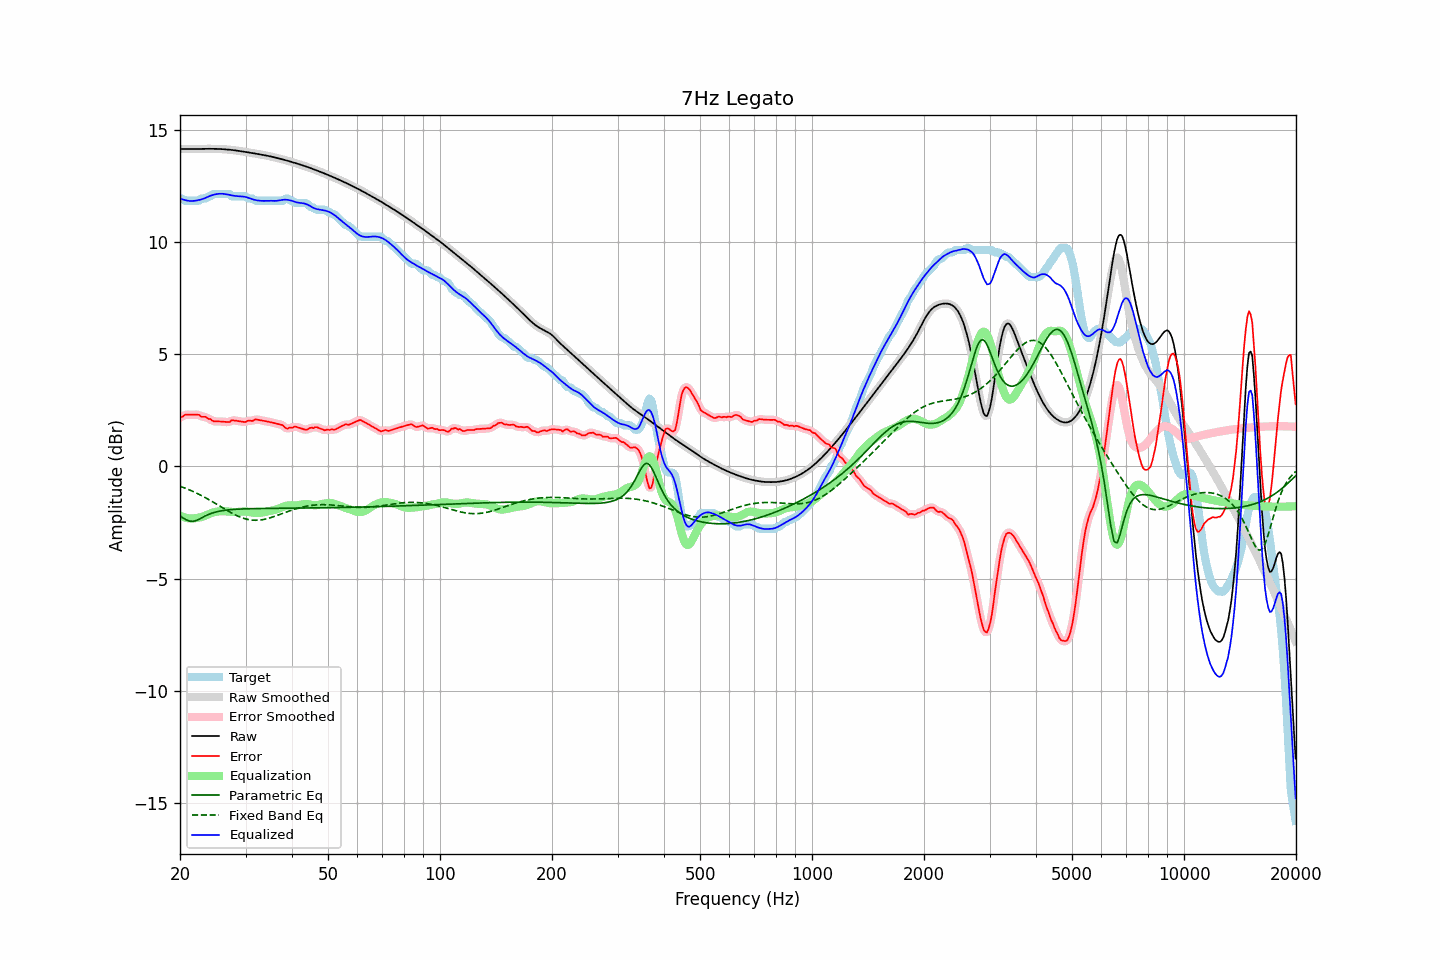

The file beside this chart, header and first rows:
frequency, raw, error, smoothed, error_smoothed, equalization, parametric_eq, fixed_band_eq, equalized_raw, equalized_smoothed, target
20.00, 14.13, 2.20, 14.13, 2.18, -2.19, -2.21, -0.88, 11.94, 11.94, 11.93
20.20, 14.13, 2.20, 14.13, 2.22, -2.22, -2.25, -0.90, 11.91, 11.91, 11.93
20.40, 14.13, 2.24, 14.13, 2.26, -2.25, -2.30, -0.93, 11.88, 11.88, 11.90
20.61, 14.13, 2.30, 14.13, 2.28, -2.27, -2.34, -0.96, 11.86, 11.86, 11.83
20.81, 14.13, 2.30, 14.13, 2.30, -2.29, -2.38, -0.99, 11.84, 11.84, 11.83
21.02, 14.13, 2.30, 14.13, 2.31, -2.30, -2.41, -1.02, 11.83, 11.83, 11.83
21.23, 14.13, 2.30, 14.13, 2.30, -2.31, -2.43, -1.05, 11.82, 11.82, 11.83
21.44, 14.13, 2.30, 14.13, 2.30, -2.31, -2.44, -1.08, 11.82, 11.82, 11.83
21.66, 14.13, 2.30, 14.13, 2.30, -2.31, -2.44, -1.11, 11.82, 11.82, 11.83
21.87, 14.13, 2.30, 14.13, 2.30, -2.31, -2.43, -1.14, 11.83, 11.83, 11.83
22.09, 14.13, 2.30, 14.13, 2.31, -2.30, -2.41, -1.18, 11.84, 11.84, 11.83
22.31, 14.14, 2.31, 14.14, 2.30, -2.28, -2.38, -1.21, 11.85, 11.85, 11.83
22.54, 14.14, 2.30, 14.14, 2.27, -2.27, -2.34, -1.25, 11.87, 11.87, 11.84
22.76, 14.14, 2.22, 14.14, 2.24, -2.26, -2.31, -1.28, 11.88, 11.88, 11.92
22.99, 14.14, 2.21, 14.14, 2.22, -2.23, -2.27, -1.32, 11.91, 11.91, 11.93
23.22, 14.14, 2.21, 14.14, 2.21, -2.21, -2.23, -1.36, 11.93, 11.93, 11.93
23.45, 14.14, 2.21, 14.14, 2.19, -2.18, -2.19, -1.40, 11.96, 11.96, 11.93
23.69, 14.14, 2.15, 14.14, 2.16, -2.15, -2.16, -1.44, 12.00, 12.00, 11.99
23.92, 14.14, 2.11, 14.14, 2.13, -2.12, -2.13, -1.48, 12.03, 12.03, 12.03
24.16, 14.14, 2.11, 14.14, 2.08, -2.09, -2.10, -1.52, 12.05, 12.05, 12.03
24.40, 14.14, 2.04, 14.14, 2.05, -2.06, -2.07, -1.56, 12.08, 12.08, 12.10
24.65, 14.14, 2.01, 14.14, 2.03, -2.04, -2.05, -1.60, 12.10, 12.10, 12.13
24.89, 14.14, 2.01, 14.14, 2.00, -2.02, -2.03, -1.64, 12.12, 12.12, 12.13
25.14, 14.14, 2.01, 14.14, 2.00, -2.01, -2.01, -1.69, 12.13, 12.13, 12.13
25.39, 14.13, 2.01, 14.13, 2.01, -2.00, -2.00, -1.73, 12.14, 12.14, 12.13
25.65, 14.13, 2.00, 14.13, 2.00, -1.99, -1.98, -1.77, 12.14, 12.14, 12.13
25.91, 14.13, 2.00, 14.13, 2.00, -1.99, -1.97, -1.82, 12.14, 12.14, 12.13
26.16, 14.12, 1.99, 14.12, 1.99, -1.99, -1.96, -1.86, 12.14, 12.14, 12.13
26.43, 14.12, 1.99, 14.12, 1.99, -1.99, -1.95, -1.90, 12.13, 12.13, 12.13
26.69, 14.11, 1.98, 14.11, 1.97, -2.00, -1.94, -1.94, 12.11, 12.11, 12.13
26.96, 14.11, 1.98, 14.11, 1.98, -2.01, -1.93, -1.99, 12.10, 12.10, 12.13
27.23, 14.10, 1.98, 14.10, 2.01, -2.01, -1.93, -2.03, 12.09, 12.09, 12.12
27.50, 14.09, 2.06, 14.09, 2.03, -2.02, -1.92, -2.07, 12.07, 12.07, 12.03
27.77, 14.08, 2.05, 14.08, 2.05, -2.03, -1.91, -2.10, 12.06, 12.06, 12.03
28.05, 14.07, 2.05, 14.07, 2.05, -2.03, -1.91, -2.14, 12.05, 12.05, 12.03
28.33, 14.07, 2.04, 14.07, 2.04, -2.03, -1.90, -2.18, 12.04, 12.04, 12.03
28.62, 14.06, 2.03, 14.06, 2.03, -2.02, -1.90, -2.21, 12.03, 12.03, 12.03
28.90, 14.04, 2.01, 14.04, 2.01, -2.02, -1.90, -2.24, 12.03, 12.03, 12.03
29.19, 14.03, 2.00, 14.03, 2.00, -2.01, -1.89, -2.27, 12.02, 12.02, 12.03
29.48, 14.02, 1.99, 14.02, 1.99, -2.00, -1.89, -2.29, 12.02, 12.02, 12.03
29.78, 14.01, 1.98, 14.01, 1.99, -2.00, -1.89, -2.32, 12.01, 12.01, 12.03
30.08, 14.00, 1.98, 14.00, 2.00, -2.00, -1.88, -2.34, 11.99, 11.99, 12.01
30.38, 13.99, 2.03, 13.99, 2.02, -2.01, -1.88, -2.36, 11.97, 11.97, 11.95
30.68, 13.98, 2.05, 13.98, 2.03, -2.03, -1.88, -2.37, 11.95, 11.95, 11.93
30.99, 13.96, 2.03, 13.96, 2.04, -2.04, -1.88, -2.38, 11.92, 11.92, 11.93
31.30, 13.95, 2.02, 13.95, 2.04, -2.05, -1.88, -2.39, 11.90, 11.90, 11.93
31.61, 13.94, 2.06, 13.94, 2.06, -2.06, -1.88, -2.39, 11.88, 11.88, 11.88
31.93, 13.93, 2.10, 13.93, 2.08, -2.07, -1.87, -2.39, 11.86, 11.86, 11.83
32.24, 13.92, 2.09, 13.92, 2.09, -2.07, -1.87, -2.39, 11.84, 11.84, 11.83
32.57, 13.90, 2.07, 13.90, 2.08, -2.07, -1.87, -2.39, 11.83, 11.83, 11.83
32.89, 13.89, 2.06, 13.89, 2.06, -2.06, -1.87, -2.38, 11.83, 11.83, 11.83
33.22, 13.88, 2.05, 13.88, 2.05, -2.05, -1.87, -2.37, 11.82, 11.82, 11.83
33.55, 13.86, 2.03, 13.86, 2.03, -2.04, -1.87, -2.36, 11.82, 11.82, 11.83
33.89, 13.85, 2.02, 13.85, 2.02, -2.02, -1.87, -2.34, 11.82, 11.82, 11.83
34.23, 13.84, 2.01, 13.84, 2.01, -2.01, -1.87, -2.33, 11.83, 11.83, 11.83
34.57, 13.82, 1.99, 13.82, 1.99, -1.99, -1.87, -2.31, 11.83, 11.83, 11.83
34.92, 13.81, 1.98, 13.81, 1.98, -1.98, -1.86, -2.29, 11.83, 11.83, 11.83
35.27, 13.79, 1.96, 13.79, 1.96, -1.96, -1.86, -2.26, 11.83, 11.83, 11.83
35.62, 13.77, 1.94, 13.77, 1.94, -1.95, -1.86, -2.24, 11.82, 11.82, 11.83
35.97, 13.76, 1.93, 13.76, 1.93, -1.93, -1.86, -2.22, 11.82, 11.82, 11.83
... 635 more rows
